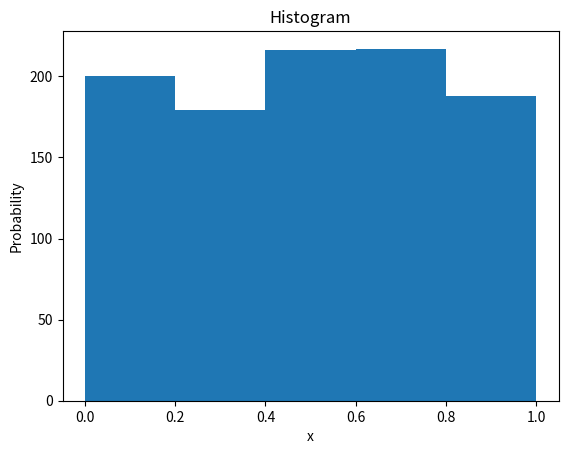

This chart was generated by the following Python code:
# %matplotlib inline
import numpy as np                  #для работы с массивами - их по умолчанию в Python нет

import matplotlib.pyplot as plt     #для генерации графиков
import itertools

#1 Random funcs
for i in range(0, 5):
    x = np.random.uniform(0, 10)
    print("орел" if x<5 else "решка")

#
k, n = 0, 10000
a = np.random.randint(0, 2, n)
b = np.random.randint(0, 2, n)
x = a + b
for i in range(0, n):
    if x[i] == 2:
        k = k + 1
print(k, n, k/n)

#2 Комбинаторика
for p in itertools.product("01",repeat=3):
    print(''.join(p))

for p in itertools.permutations("0123",2):
    print(''.join(str(x) for x in p))

for p in itertools.combinations("0123", 2):
    print(''.join(p))

#3 Histogram
x = np.random.rand(1000)
num_bins = 5
n, bins, patches = plt.hist(x, num_bins)
plt.xlabel('x')
plt.ylabel('Probability')
plt.title('Histogram')
plt.show()

